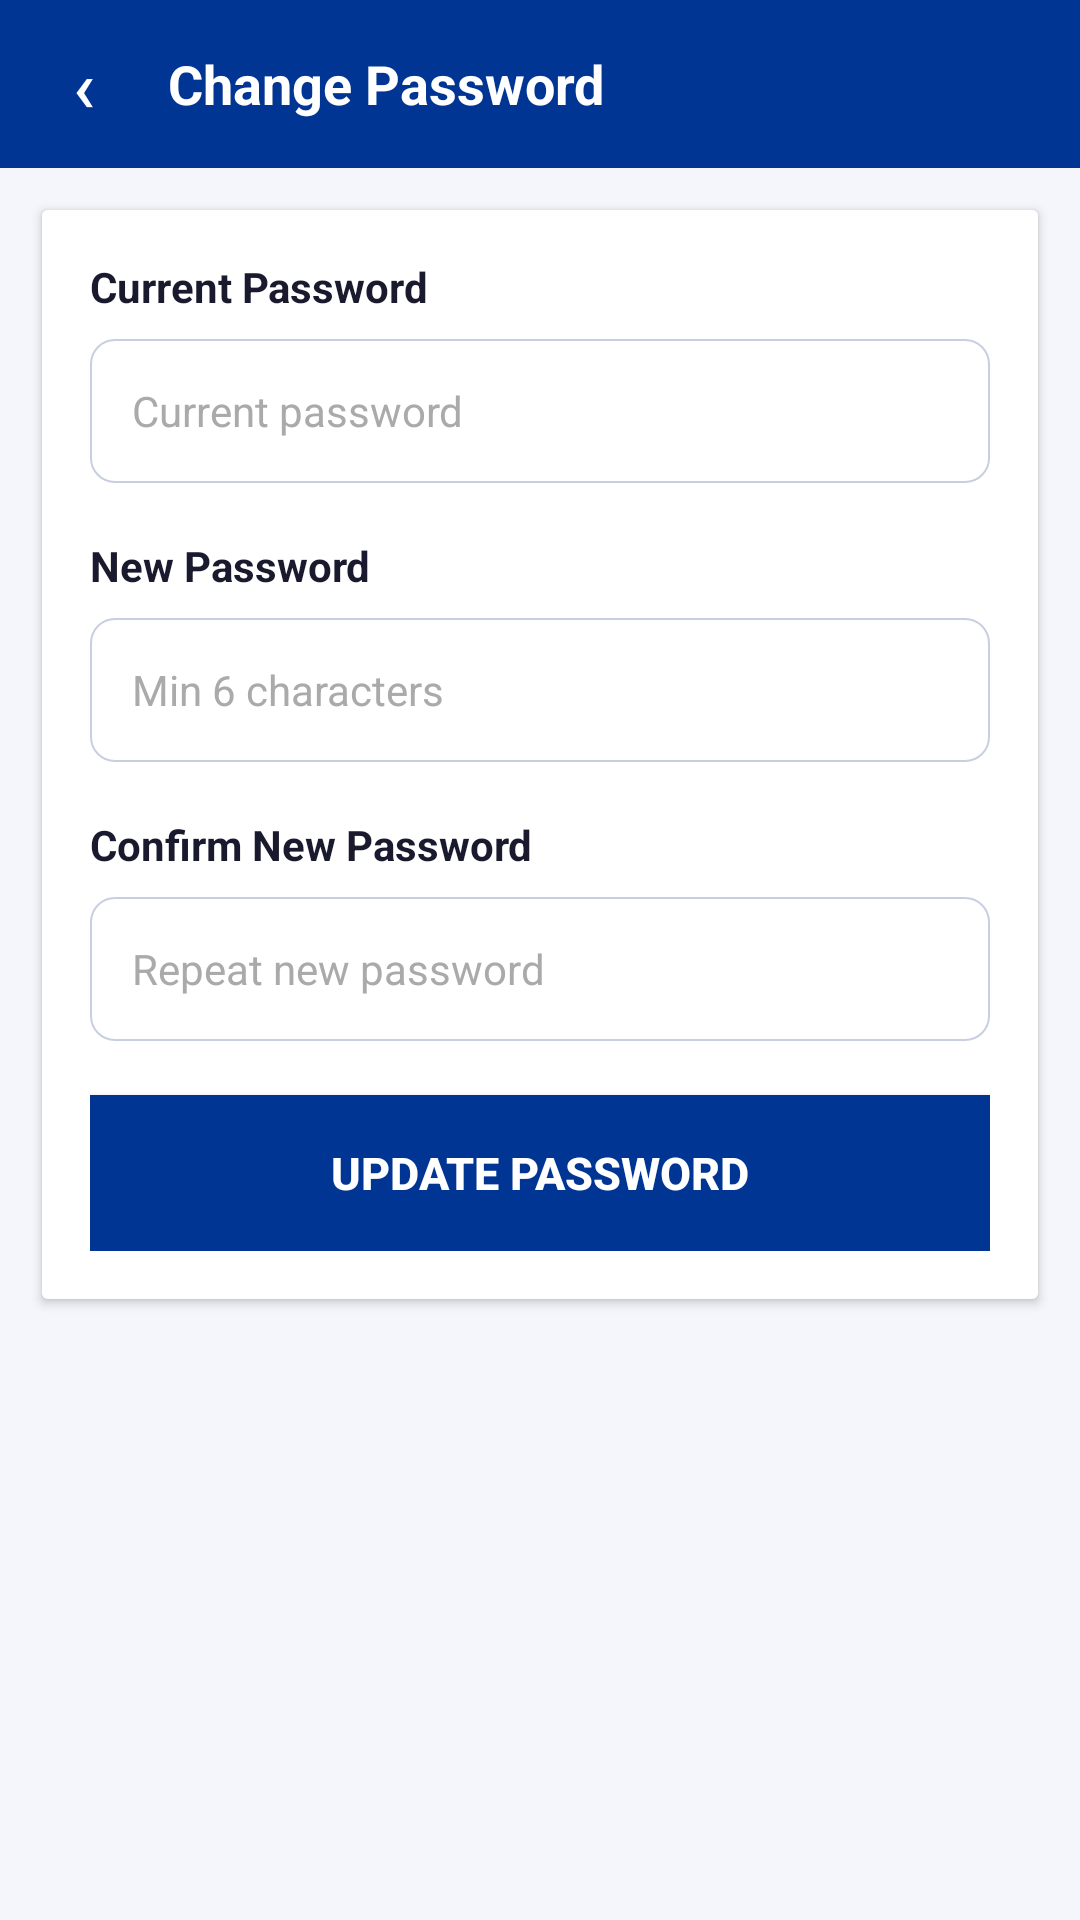

This screen was rendered from an Android layout file. Write that file and the resources it references.
<!-- AndroidManifest.xml: application theme Theme.URwayUTA -->
<!-- res/layout/fragment_change_password.xml -->
<?xml version="1.0" encoding="utf-8"?>
<LinearLayout xmlns:android="http://schemas.android.com/apk/res/android"
    android:layout_width="match_parent"
    android:layout_height="match_parent"
    android:orientation="vertical"
    android:background="#F4F6FB">

    
    <LinearLayout
        android:layout_width="match_parent"
        android:layout_height="56dp"
        android:background="@color/colorPrimary"
        android:orientation="horizontal"
        android:gravity="center_vertical"
        android:padding="10dp">

        <Button
            android:id="@+id/btnBack"
            android:layout_width="36dp"
            android:layout_height="36dp"
            android:text="&#8249;"
            android:textColor="@android:color/white"
            android:textSize="24sp"
            android:padding="0dp"
            android:background="@drawable/bg_icon_transparent"/>

        <TextView
            android:layout_width="0dp"
            android:layout_height="wrap_content"
            android:layout_weight="1"
            android:layout_marginStart="10dp"
            android:text="Change Password"
            android:textColor="@android:color/white"
            android:textSize="18sp"
            android:textStyle="bold"/>
    </LinearLayout>

    
    <androidx.cardview.widget.CardView
        android:layout_width="match_parent"
        android:layout_height="wrap_content"
        android:layout_margin="14dp">

        <LinearLayout
            android:layout_width="match_parent"
            android:layout_height="wrap_content"
            android:orientation="vertical"
            android:padding="16dp"
            android:background="#FFFFFF">

            
            <TextView
                android:layout_width="wrap_content"
                android:layout_height="wrap_content"
                android:text="Current Password"
                android:textSize="14sp"
                android:textStyle="bold"
                android:textColor="#1A1A2E"
                android:layout_marginBottom="8dp"/>

            <EditText
                android:id="@+id/etCurrentPassword"
                android:layout_width="match_parent"
                android:layout_height="48dp"
                android:background="@drawable/bg_input"
                android:paddingStart="14dp"
                android:paddingEnd="14dp"
                android:hint="Current password"
                android:textColorHint="#AAAAAA"
                android:textColor="#1A1A1A"
                android:textSize="14sp"
                android:inputType="textPassword"
                android:layout_marginBottom="18dp"/>

            
            <TextView
                android:layout_width="wrap_content"
                android:layout_height="wrap_content"
                android:text="New Password"
                android:textSize="14sp"
                android:textStyle="bold"
                android:textColor="#1A1A2E"
                android:layout_marginBottom="8dp"/>

            <EditText
                android:id="@+id/etNewPassword"
                android:layout_width="match_parent"
                android:layout_height="48dp"
                android:background="@drawable/bg_input"
                android:paddingStart="14dp"
                android:paddingEnd="14dp"
                android:hint="Min 6 characters"
                android:textColorHint="#AAAAAA"
                android:textColor="#1A1A1A"
                android:textSize="14sp"
                android:inputType="textPassword"
                android:layout_marginBottom="18dp"/>

            
            <TextView
                android:layout_width="wrap_content"
                android:layout_height="wrap_content"
                android:text="Confirm New Password"
                android:textSize="14sp"
                android:textStyle="bold"
                android:textColor="#1A1A2E"
                android:layout_marginBottom="8dp"/>

            <EditText
                android:id="@+id/etConfirmPassword"
                android:layout_width="match_parent"
                android:layout_height="48dp"
                android:background="@drawable/bg_input"
                android:paddingStart="14dp"
                android:paddingEnd="14dp"
                android:hint="Repeat new password"
                android:textColorHint="#AAAAAA"
                android:textColor="#1A1A1A"
                android:textSize="14sp"
                android:inputType="textPassword"
                android:layout_marginBottom="18dp"/>

            
            <TextView
                android:id="@+id/tvPwError"
                android:layout_width="match_parent"
                android:layout_height="wrap_content"
                android:visibility="gone"
                android:textSize="13sp"
                android:padding="10dp"
                android:layout_marginBottom="12dp"
                android:background="@drawable/bg_error"
                android:textColor="#C62828"/>

            
            <Button
                android:id="@+id/btnUpdatePassword"
                android:layout_width="match_parent"
                android:layout_height="52dp"
                android:text="Update Password"
                android:textSize="15sp"
                android:textStyle="bold"
                android:textColor="@android:color/white"
                android:background="@color/colorPrimary"/>

        </LinearLayout>
    </androidx.cardview.widget.CardView>

</LinearLayout>
<!-- resources referenced by this layout -->
<resources>
  <color name="colorPrimary">#003594</color>
  <!-- drawable bg_error (drawable) -->
  <?xml version="1.0" encoding="utf-8"?>
  <shape xmlns:android="http://schemas.android.com/apk/res/android" android:shape="rectangle">
      <solid android:color="#FFEBEE"/><corners android:radius="6dp"/>
  </shape>
  <!-- drawable bg_input (drawable) -->
  <?xml version="1.0" encoding="utf-8"?>
  <shape xmlns:android="http://schemas.android.com/apk/res/android" android:shape="rectangle">
      <solid android:color="#FFFFFF"/><stroke android:width="0.5dp" android:color="#C8CFE0"/><corners android:radius="8dp"/>
  </shape>
  <style name="Theme.URwayUTA" parent="Theme.MaterialComponents.DayNight.DarkActionBar">
          <item name="colorPrimary">@color/colorPrimary</item>
          <item name="colorPrimaryVariant">@color/colorPrimaryDark</item>
          <item name="colorOnPrimary">@color/colorSurface</item>
          <item name="colorSecondary">@color/colorAccent</item>
          <item name="android:windowBackground">@color/colorBackground</item>
          <item name="actionBarSize">0dp</item>
          <item name="windowActionBar">false</item>
          <item name="windowNoTitle">true</item>
      </style>
  <color name="colorPrimaryDark">#002570</color>
  <color name="colorSurface">#FFFFFF</color>
  <color name="colorAccent">#FF8200</color>
  <color name="colorBackground">#F4F6FB</color>
</resources>
